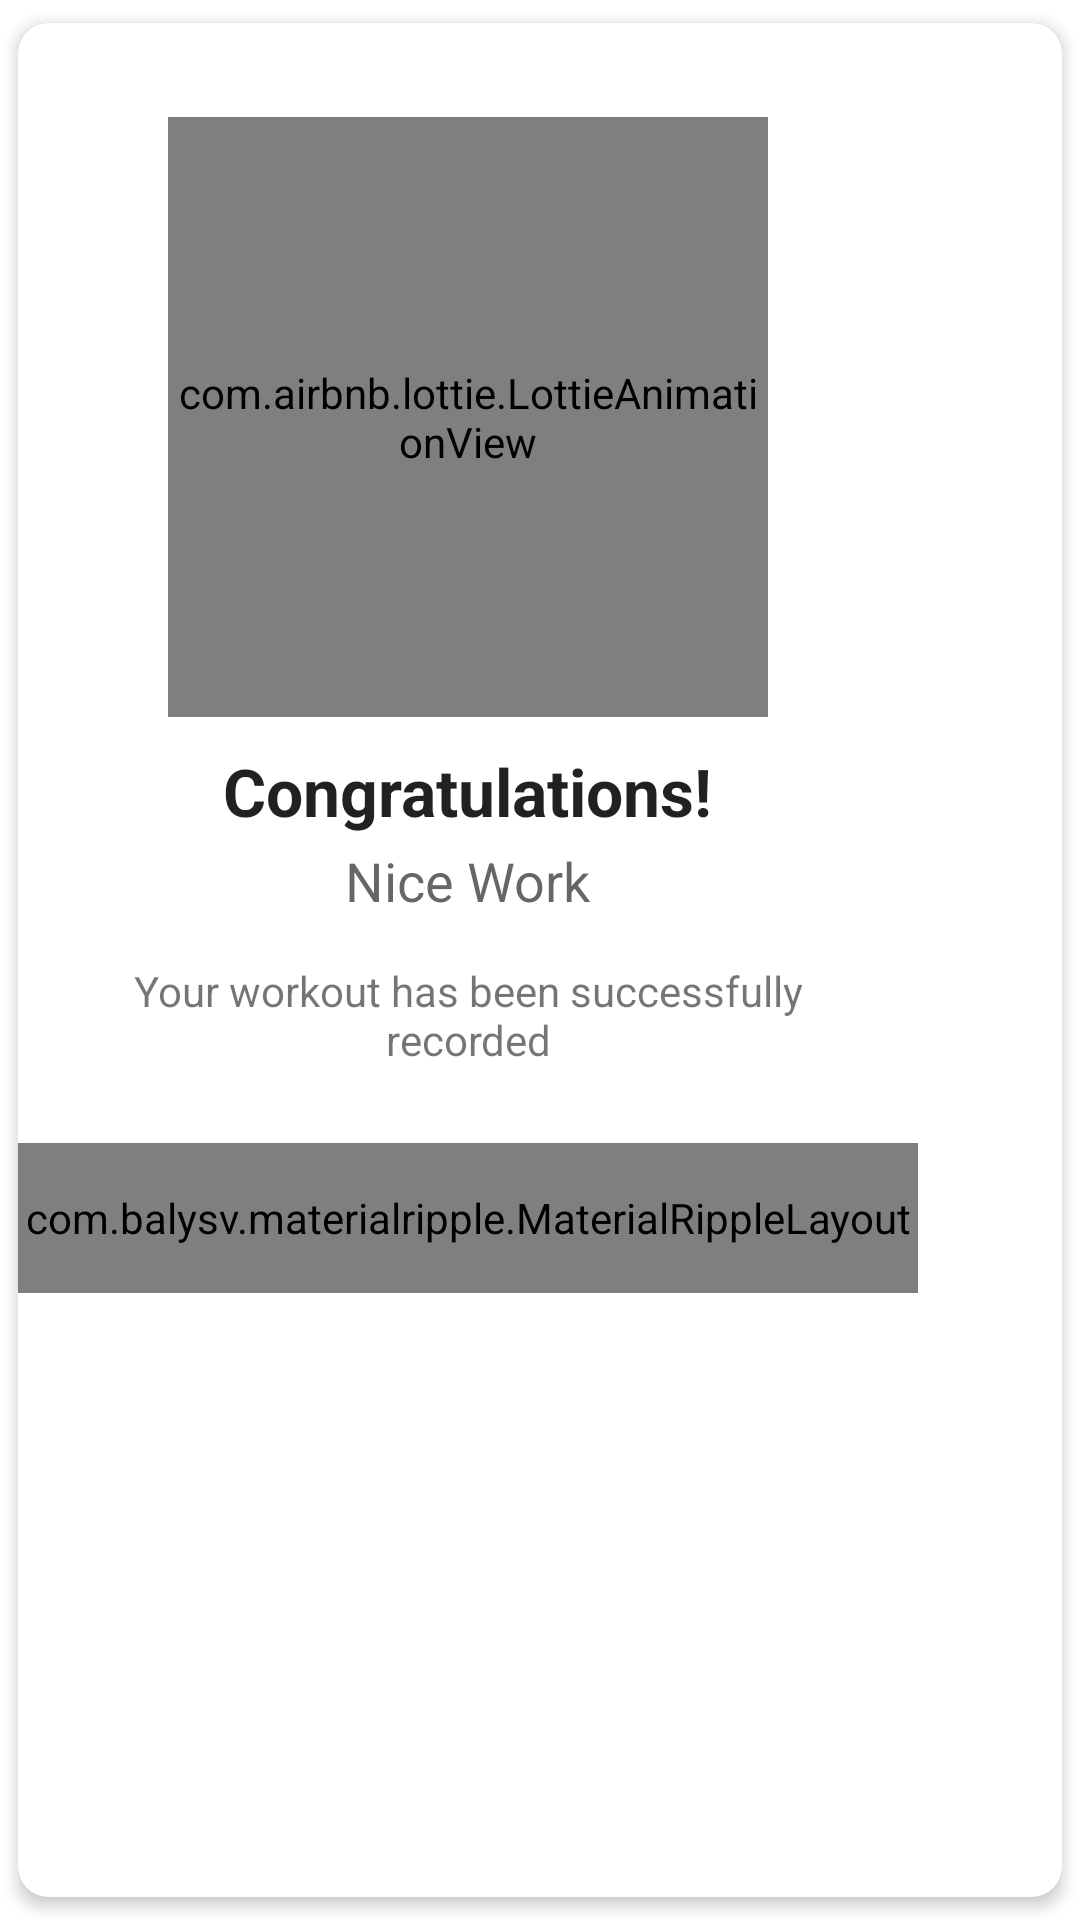

Reconstruct the res/layout file that produces this screen, plus the resources it refers to.
<!-- AndroidManifest.xml: application theme AppTheme -->
<!-- res/layout/dialog_workout_summary.xml -->
<?xml version="1.0" encoding="utf-8"?>
<androidx.cardview.widget.CardView xmlns:android="http://schemas.android.com/apk/res/android"
    xmlns:app="http://schemas.android.com/apk/res-auto"
    android:layout_width="wrap_content"
    android:layout_height="wrap_content"
    app:cardCornerRadius="@dimen/spacing_middle"
    app:cardElevation="3dp"
    app:cardUseCompatPadding="true">

    <LinearLayout
        android:layout_width="300dp"
        android:layout_height="wrap_content"
        android:orientation="vertical">

        <LinearLayout
            android:layout_width="match_parent"
            android:layout_height="?attr/actionBarSize"
            android:orientation="horizontal">

            <View
                android:layout_width="0dp"
                android:layout_height="0dp"
                android:layout_weight="1" />

            <ImageButton
                android:id="@+id/bt_close"
                android:layout_width="?attr/actionBarSize"
                android:layout_height="?attr/actionBarSize"
                android:background="?attr/selectableItemBackgroundBorderless"
                android:tint="@color/grey_20"
                app:srcCompat="@drawable/ic_close" />

        </LinearLayout>

        <LinearLayout
            android:layout_width="wrap_content"
            android:layout_height="wrap_content"
            android:layout_marginTop="-40dp"
            android:orientation="vertical"
            android:padding="@dimen/spacing_large">

            <LinearLayout
                android:layout_width="match_parent"
                android:layout_height="wrap_content"
                android:focusableInTouchMode="true"
                android:gravity="center"
                android:orientation="vertical"
                >

                <com.airbnb.lottie.LottieAnimationView
                    android:id="@+id/animation_view"
                    android:layout_width="200dp"
                    android:layout_height="200dp"
                    app:lottie_autoPlay="true"
                    app:lottie_rawRes="@raw/lottie_checked_done" />

                <TextView
                    android:layout_width="wrap_content"
                    android:layout_height="wrap_content"
                    android:layout_marginTop="@dimen/spacing_middle"
                    android:text="Congratulations!"
                    android:textAppearance="@style/TextAppearance.AppCompat.Large"
                    android:textStyle="bold" />

                <TextView
                    android:id="@+id/tv_version"
                    android:layout_width="wrap_content"
                    android:layout_height="wrap_content"
                    android:layout_marginTop="@dimen/spacing_small"
                    android:text="Nice Work"
                    android:textAppearance="@style/TextAppearance.AppCompat.Medium" />

            </LinearLayout>

            <TextView
                android:layout_width="wrap_content"
                android:layout_height="wrap_content"
                android:layout_gravity="center"
                android:layout_marginTop="@dimen/spacing_large"
                android:autoLink="web"
                android:text="Your workout has been successfully recorded"
                android:textAlignment="center"
                android:textAppearance="@style/TextAppearance.AppCompat.Small" />

        </LinearLayout>

        <View
            android:layout_width="0dp"
            android:layout_height="@dimen/spacing_middle" />

        <com.balysv.materialripple.MaterialRippleLayout
            android:id="@+id/bt_ok"
            style="@style/RippleStyleWhite"
            android:layout_width="match_parent"
            android:layout_height="@dimen/spacing_xxlarge"
            android:background="@color/colorPrimary">

            <TextView
                android:layout_width="wrap_content"
                android:layout_height="wrap_content"
                android:layout_gravity="center"
                android:text="OK"
                android:textAppearance="@style/Base.TextAppearance.AppCompat.Subhead"
                android:textColor="@android:color/white"
                app:fontFamily="sans-serif-medium" />

        </com.balysv.materialripple.MaterialRippleLayout>

    </LinearLayout>

</androidx.cardview.widget.CardView>
<!-- resources referenced by this layout -->
<resources>
  <color name="colorPrimary">#265ABC</color>
  <color name="grey_20">#cccccc</color>
  <dimen name="spacing_large">15dp</dimen>
  <dimen name="spacing_middle">10dp</dimen>
  <dimen name="spacing_small">3dp</dimen>
  <dimen name="spacing_xxlarge">50dp</dimen>
  <style name="RippleStyleWhite">
          <item name="mrl_rippleOverlay">true</item>
          <item name="mrl_rippleColor">#80FFFFFF</item>
          <item name="mrl_rippleHover">true</item>
          <item name="mrl_rippleAlpha">0.2</item>
      </style>
  <style name="AppTheme" parent="Theme.AppCompat.DayNight.DarkActionBar">
          
          <item name="colorPrimary">@color/colorPrimary</item>
          <item name="colorPrimaryDark">@color/colorPrimaryDark</item>
          <item name="colorAccent">@color/colorAccent</item>
          <item name="android:windowBackground">@android:color/white</item>
  
      </style>
  <color name="colorPrimaryDark">#2251AB</color>
  <color name="colorAccent">#2196f3</color>
</resources>
